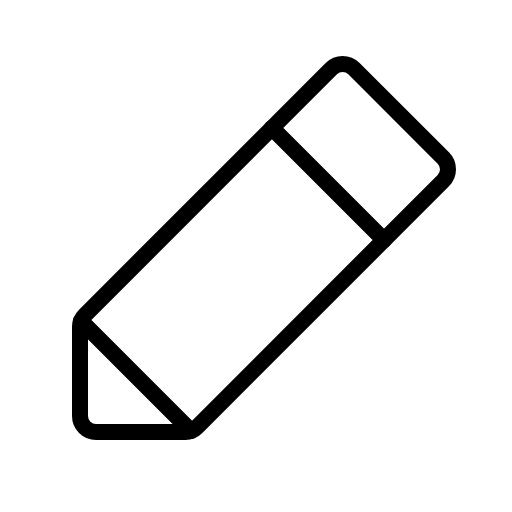
t = 0.00 s
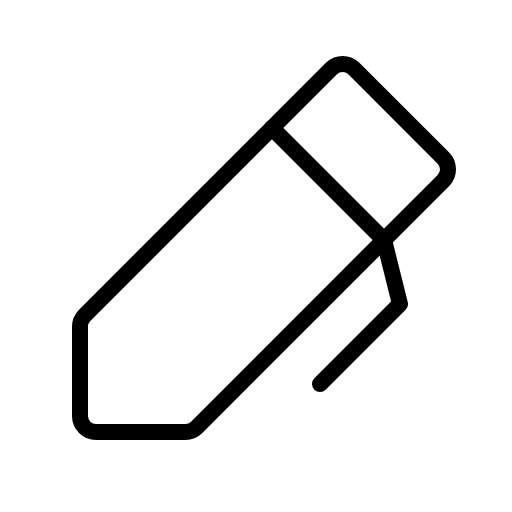
t = 0.90 s
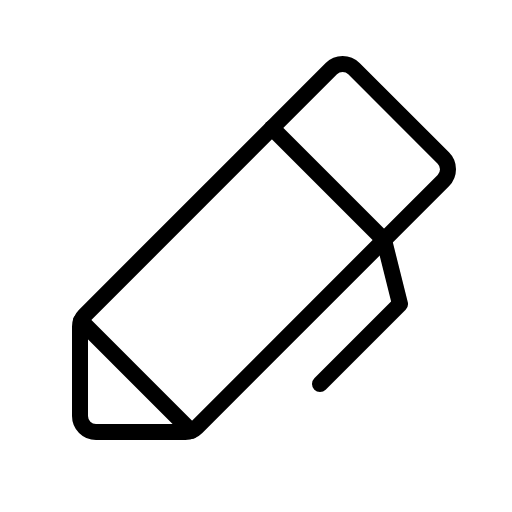
t = 1.28 s
t = 1.65 s: frame unchanged from t = 1.28 s, image omitted
t = 2.03 s: frame unchanged from t = 1.28 s, image omitted

The animated SVG that drew these frames (rendered in a browser with its animation timeline set to each time). Animation: 1 CSS @keyframes rule; one cycle of 2.40 s, repeats indefinitely.

<svg xmlns="http://www.w3.org/2000/svg" viewBox="0 0 256 256">
  <style>
    .draw-line {
      stroke-dasharray: 2000;
      stroke-dashoffset: 0;
    }
    svg:hover .draw-line {
      animation: phosphor-draw-in 1.5s ease-in-out infinite alternate;
    }
    @keyframes phosphor-draw-in {
      0%   { stroke-dashoffset: 2000; }
      100% { stroke-dashoffset: 0; }
    }
  </style><rect width="256" height="256" fill="none"/><polyline points="160 192 200 152 192 120" fill="none" stroke="currentColor" stroke-linecap="round" stroke-linejoin="round" stroke-width="8" class="draw-line" pathLength="1" style="animation-delay: 0s"/><path d="M92.69,216H48a8,8,0,0,1-8-8V163.31a8,8,0,0,1,2.34-5.65L165.66,34.34a8,8,0,0,1,11.31,0L221.66,79a8,8,0,0,1,0,11.31L98.34,213.66A8,8,0,0,1,92.69,216Z" fill="none" stroke="currentColor" stroke-linecap="round" stroke-linejoin="round" stroke-width="8" class="draw-line" pathLength="1" style="animation-delay: 0.3s"/><line x1="136" y1="64" x2="192" y2="120" fill="none" stroke="currentColor" stroke-linecap="round" stroke-linejoin="round" stroke-width="8" class="draw-line" pathLength="1" style="animation-delay: 0.6s"/><line x1="40.51" y1="160.51" x2="95.49" y2="215.49" fill="none" stroke="currentColor" stroke-linecap="round" stroke-linejoin="round" stroke-width="8" class="draw-line" pathLength="1" style="animation-delay: 0.9s"/></svg>
